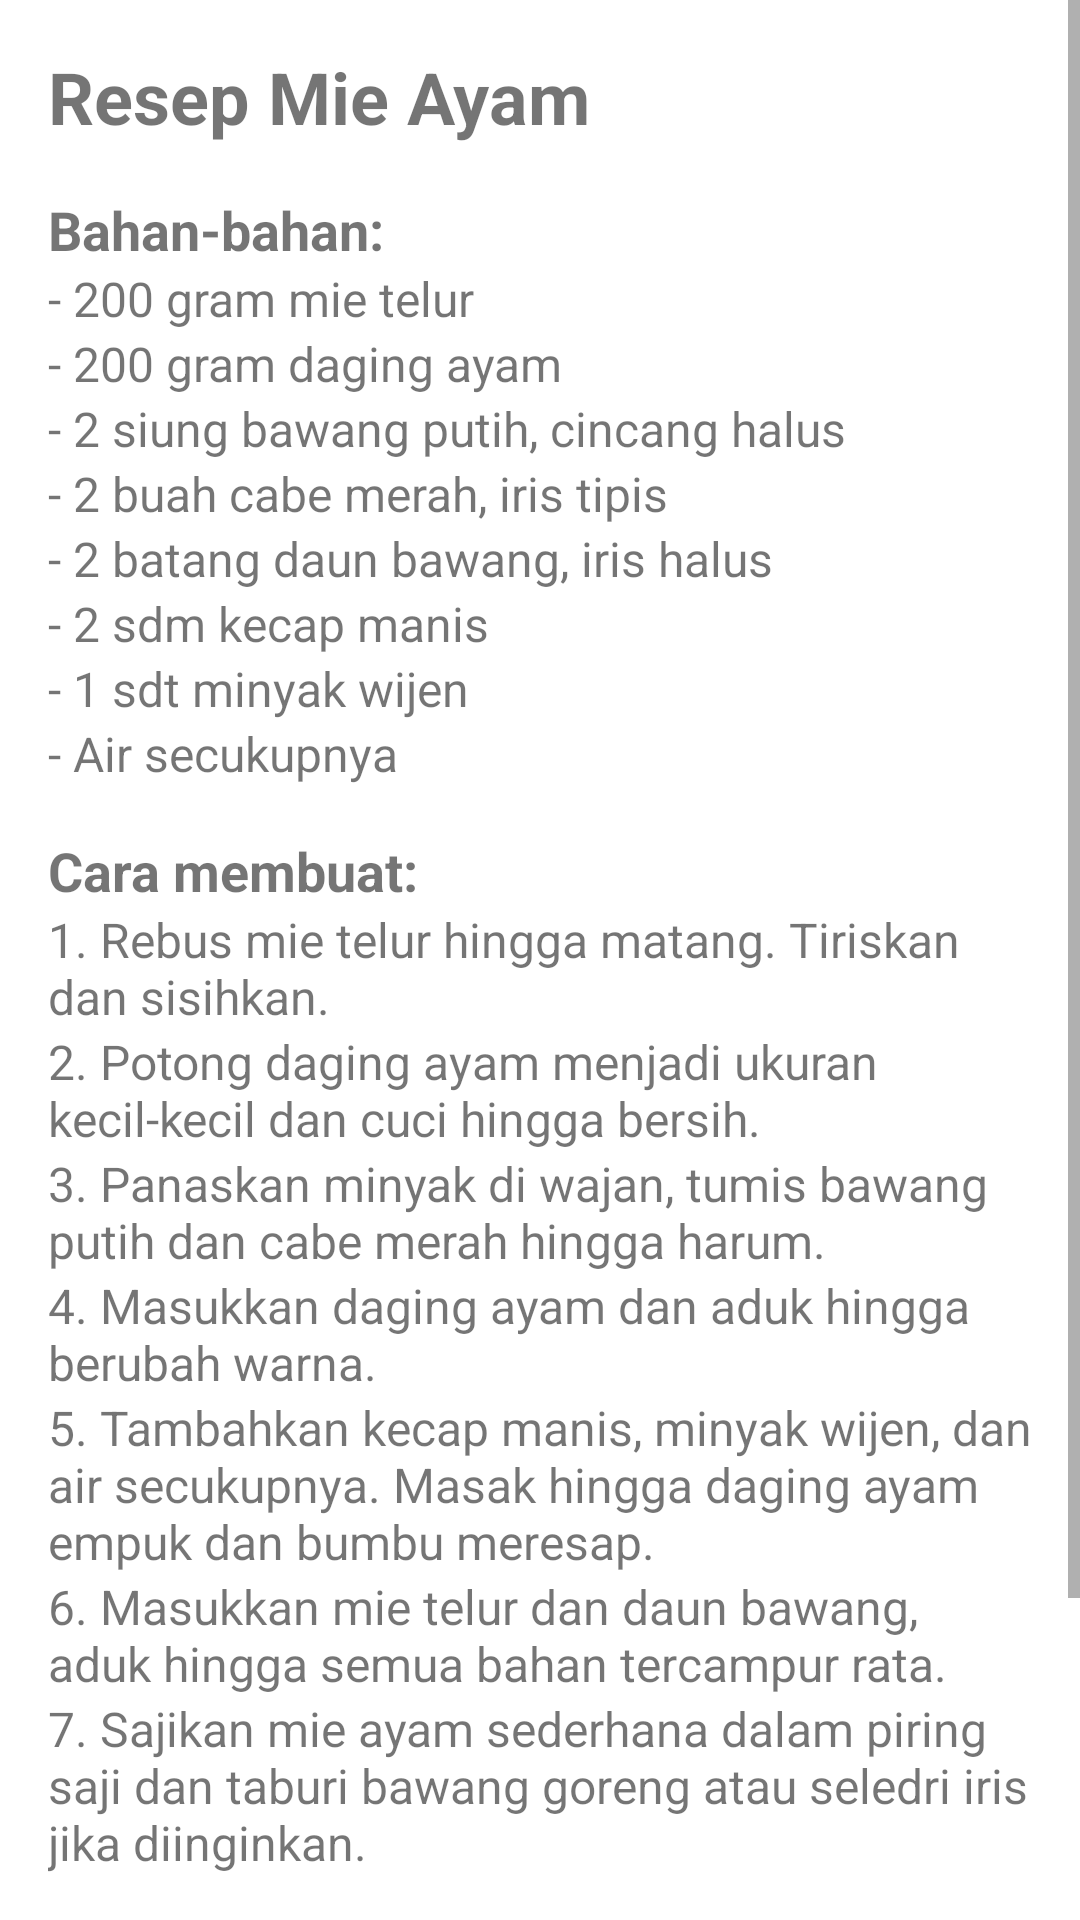

Here is an Android app screen rendered from its layout file. Give the layout XML and the strings, colors and styles it references.
<!-- AndroidManifest.xml: application theme Theme.UTS_AplikasiResepMasakan -->
<!-- res/layout/activity_mie_ayam.xml -->
<?xml version="1.0" encoding="utf-8"?>
<ScrollView xmlns:android="http://schemas.android.com/apk/res/android"
    xmlns:app="http://schemas.android.com/apk/res-auto"
    xmlns:tools="http://schemas.android.com/tools"
    android:layout_width="match_parent"
    android:layout_height="match_parent"
    tools:context=".MieAyamActivity">

    <LinearLayout
        android:layout_width="match_parent"
        android:layout_height="wrap_content"
        android:orientation="vertical"
        android:padding="16dp">

    <TextView
        android:layout_width="match_parent"
        android:layout_height="wrap_content"
        android:text="Resep Mie Ayam"
        android:textSize="24sp"
        android:textStyle="bold" />

    <TextView
        android:layout_width="match_parent"
        android:layout_height="wrap_content"
        android:text="Bahan-bahan:"
        android:textSize="18sp"
        android:textStyle="bold"
        android:paddingTop="16dp" />

    <TextView
        android:layout_width="match_parent"
        android:layout_height="wrap_content"
        android:text="- 200 gram mie telur"
        android:textSize="16sp" />

    <TextView
        android:layout_width="match_parent"
        android:layout_height="wrap_content"
        android:text="- 200 gram daging ayam"
        android:textSize="16sp" />

    <TextView
        android:layout_width="match_parent"
        android:layout_height="wrap_content"
        android:text="- 2 siung bawang putih, cincang halus"
        android:textSize="16sp" />

    <TextView
        android:layout_width="match_parent"
        android:layout_height="wrap_content"
        android:text="- 2 buah cabe merah, iris tipis"
        android:textSize="16sp"
         />

    <TextView
        android:layout_width="match_parent"
        android:layout_height="wrap_content"
        android:text="- 2 batang daun bawang, iris halus"
        android:textSize="16sp"
         />

    <TextView
        android:layout_width="match_parent"
        android:layout_height="wrap_content"
        android:text="- 2 sdm kecap manis"
        android:textSize="16sp"
        />

    <TextView
        android:layout_width="match_parent"
        android:layout_height="wrap_content"
        android:text="- 1 sdt minyak wijen"
        android:textSize="16sp"
        />

    <TextView
        android:layout_width="match_parent"
        android:layout_height="wrap_content"
        android:text="- Air secukupnya"
        android:textSize="16sp"
        />

    <TextView
        android:layout_width="match_parent"
        android:layout_height="wrap_content"
        android:text="Cara membuat:"
        android:textSize="18sp"
        android:textStyle="bold"
        android:paddingTop="16dp" />

        <TextView
            android:layout_width="match_parent"
            android:layout_height="wrap_content"
            android:text="1. Rebus mie telur hingga matang. Tiriskan dan sisihkan."
            android:textSize="16sp"
            />

        <TextView
            android:layout_width="match_parent"
            android:layout_height="wrap_content"
            android:text="2. Potong daging ayam menjadi ukuran kecil-kecil dan cuci hingga bersih."
            android:textSize="16sp"
            />

        <TextView
            android:layout_width="match_parent"
            android:layout_height="wrap_content"
            android:text="3. Panaskan minyak di wajan, tumis bawang putih dan cabe merah hingga harum."
            android:textSize="16sp"
            />

        <TextView
            android:layout_width="match_parent"
            android:layout_height="wrap_content"
            android:text="4. Masukkan daging ayam dan aduk hingga berubah warna."
            android:textSize="16sp"
            />

        <TextView
            android:layout_width="match_parent"
            android:layout_height="wrap_content"
            android:text="5. Tambahkan kecap manis, minyak wijen, dan air secukupnya. Masak hingga daging ayam empuk dan bumbu meresap."
            android:textSize="16sp"
            />

        <TextView
            android:layout_width="match_parent"
            android:layout_height="wrap_content"
            android:text="6. Masukkan mie telur dan daun bawang, aduk hingga semua bahan tercampur rata."
            android:textSize="16sp"
            />

        <TextView
            android:layout_width="match_parent"
            android:layout_height="wrap_content"
            android:text="7. Sajikan mie ayam sederhana dalam piring saji dan taburi bawang goreng atau seledri iris jika diinginkan."
            android:textSize="16sp"
            />

        <Button
            android:id="@+id/button_camera"
            android:layout_width="match_parent"
            android:layout_height="wrap_content"
            android:layout_centerHorizontal="true"
            android:text="Camera"
            android:layout_marginTop="16dp"
            android:onClick="openCameraActivity" />

        <Button
            android:id="@+id/button_maps"
            android:layout_width="match_parent"
            android:layout_height="wrap_content"
            android:layout_centerHorizontal="true"
            android:text="Maps"
            android:layout_marginTop="16dp"
            android:onClick="openMapsActivity" />

    </LinearLayout>
</ScrollView>
<!-- resources referenced by this layout -->
<resources>
  <style name="Theme.UTS_AplikasiResepMasakan" parent="Theme.MaterialComponents.DayNight.DarkActionBar">
          
          <item name="colorPrimary">@color/orange</item>
          <item name="colorPrimaryVariant">@color/purple_700</item>
          <item name="colorOnPrimary">@color/white</item>
          
          <item name="colorSecondary">@color/teal_200</item>
          <item name="colorSecondaryVariant">@color/teal_700</item>
          <item name="colorOnSecondary">@color/black</item>
          
          <item name="android:statusBarColor">?attr/colorPrimaryVariant</item>
          
      </style>
  <!-- not gathered from this repository: default colours our renderer supplied (Android Studio template values) -->
  <color name="purple_700">#FF3700B3</color>
  <color name="teal_200">#FF03DAC5</color>
  <color name="teal_700">#FF018786</color>
  <color name="black">#FF000000</color>
  <color name="white">#FFFFFFFF</color>
</resources>
